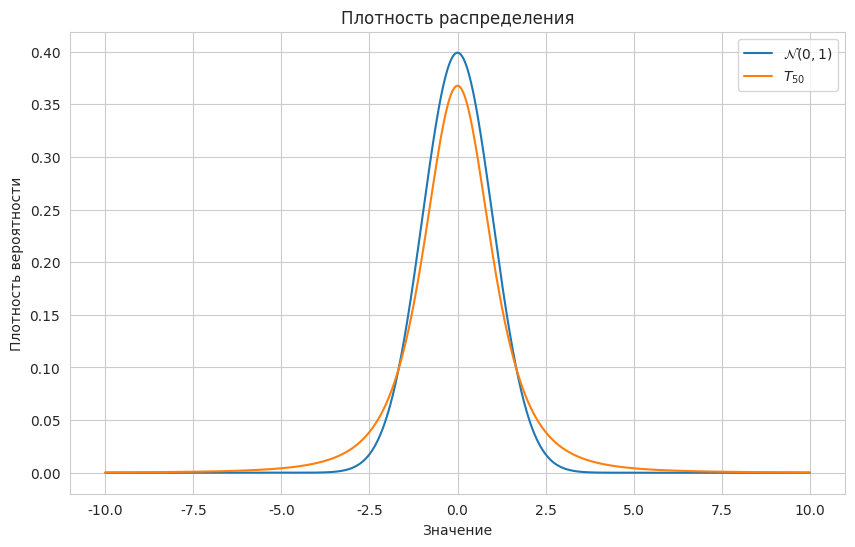
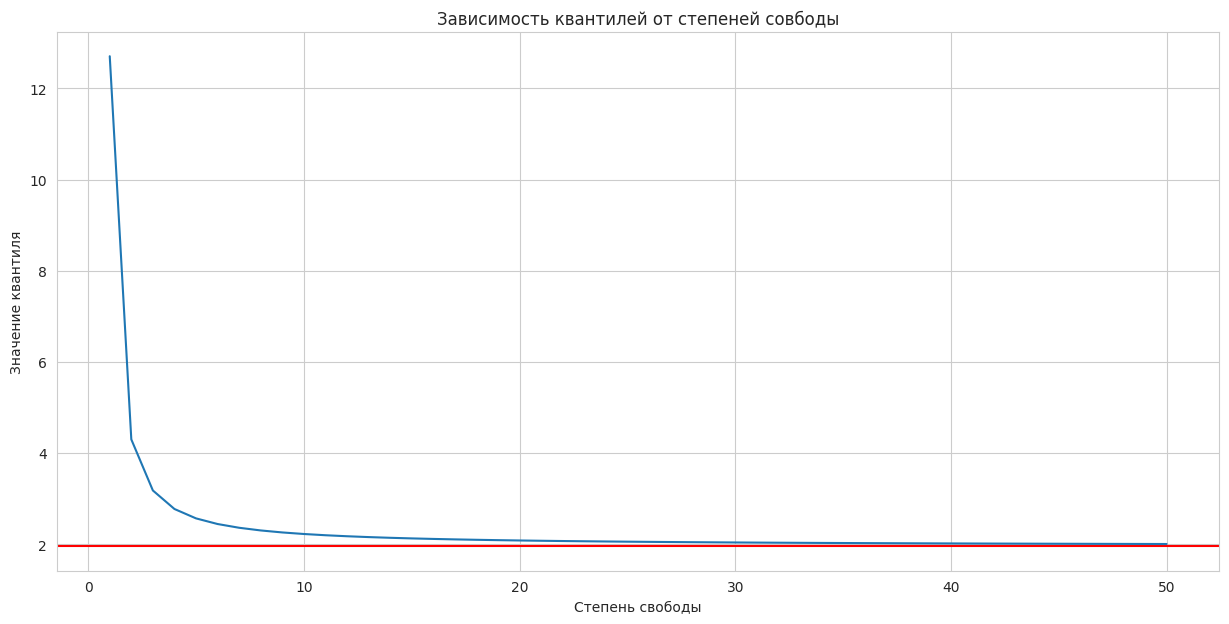
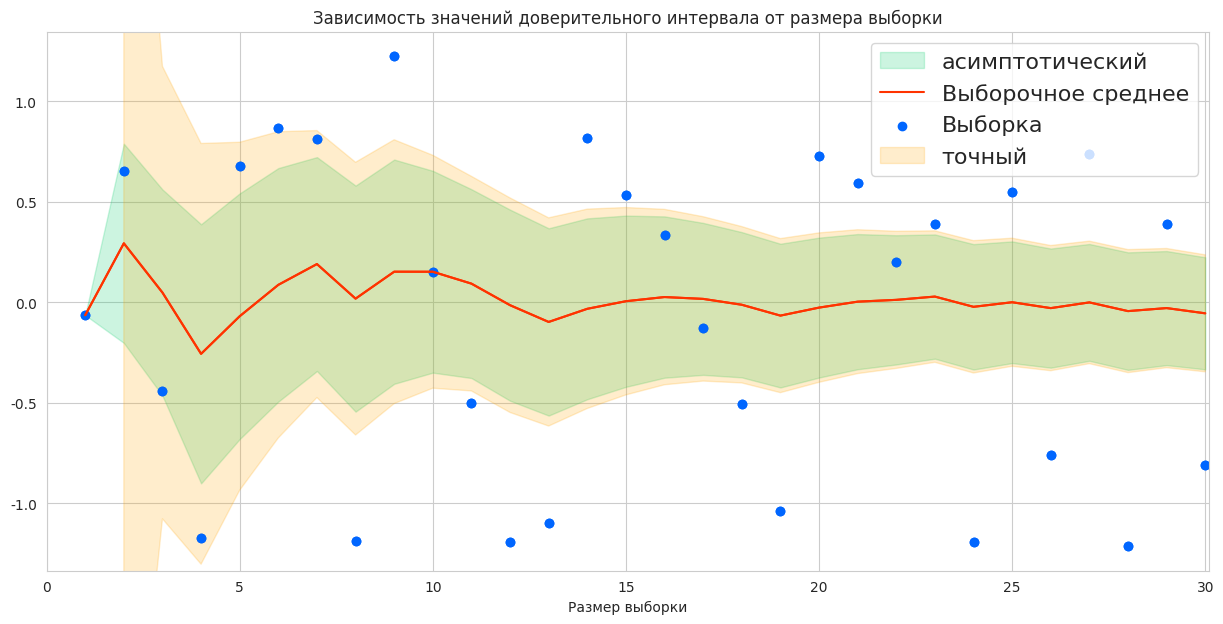
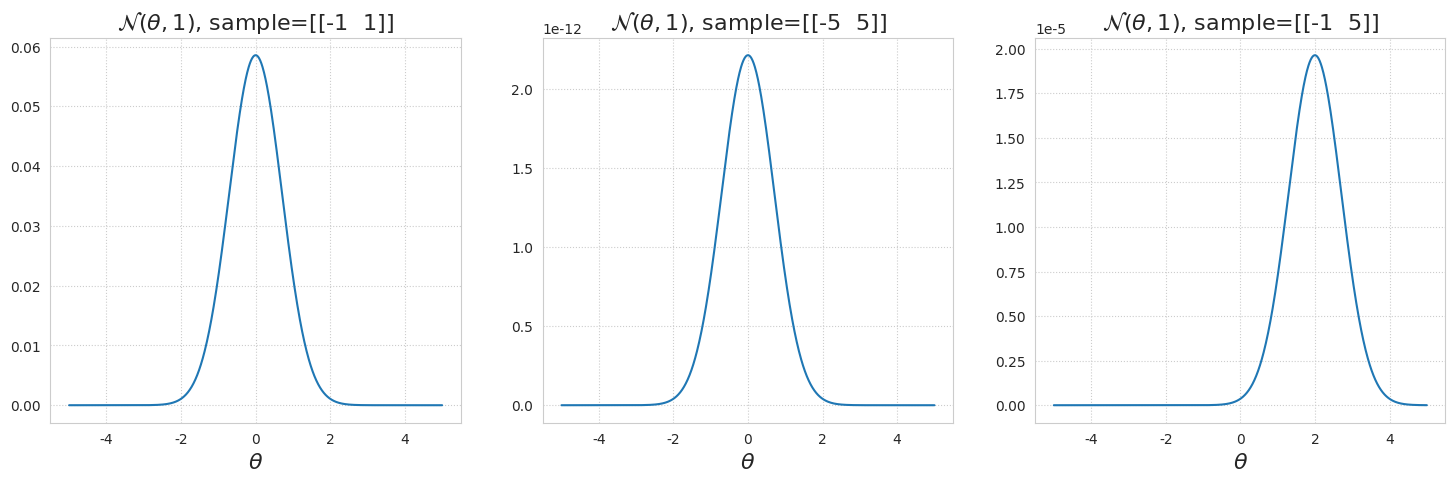

The matplotlib source for these figures, in order:
import numpy as np
import scipy.stats as sps
import matplotlib.pyplot as plt
import pandas as pd
import seaborn as sns

%matplotlib inline
sns.set_style("whitegrid")

sps.t(df=50).rvs(4)

x = np.linspace(-10, 10, 1000)

pdf_normal = sps.norm.pdf(x)
pdf_student = sps.t(df = 3).pdf(x)

plt.figure(figsize = (10, 6))
plt.plot(x, pdf_normal, label = r'$\mathcal{N}(0, 1)$')
plt.plot(x, pdf_student, label = r'$T_{50}$')

plt.title(r'Плотность распределения')
plt.xlabel('Значение')
plt.ylabel('Плотность вероятности')

plt.legend()
plt.grid(True)
plt.show()

sps.norm(loc=0, scale=1).ppf(0.05)

sps.t(loc=0, scale=1, df=5).ppf(0.05)

alpha = 0.95
dfs =  np.array([i for i in range(51)])    # массив степеней свобод

quantile = [sps.t(loc = 0, scale = 1, df = i).ppf((1 + alpha)/2) for i in dfs]
norm_quantile = sps.norm.ppf((1 + alpha)/2)

plt.figure(figsize = (15, 7))

plt.axhline(norm_quantile, color = 'r')
plt.plot(dfs, quantile)

plt.title('Зависимость квантилей от степеней совбоды')
plt.xlabel('Степень свободы')
plt.ylabel('Значение квантиля')
plt.show()

sample_size = 30
sample = sps.norm.rvs(sample_size)  # выборка

mean_sample = np.mean(sample)
std_sample = np.std(sample)
alpha = 0.95
z = sps.norm.ppf((1 + alpha)/2)

# асимпотические ДИ
asymptotic_ci =  [mean_sample - (z * std_sample)/np.sqrt(sample_size),
                  mean_sample + (z * std_sample)/np.sqrt(sample_size)]

t = sps.t.ppf((1 + alpha)/2, df = sample_size - 1)

# точные ДИ
precise_ci = [mean_sample - (t * std_sample)/np.sqrt(sample_size - 1),
              mean_sample + (t * std_sample)/np.sqrt(sample_size - 1)]

print(asymptotic_ci, precise_ci)

def calculate_asymptotic_confidence_intervals(sample, alpha=0.95):
    '''
    Функция для вычисления асимптотического доверительного интервала
        параметра сдвига для всех подвыборок выборки
    param sample: выборка,
    param alpha: уровень доверия

    return: асимптотический доверительный интервал
    '''
    N = sample.shape[0]
    k = np.arange(N) + 1

    means = np.cumsum(sample) / k
    z = sps.norm().ppf((1 + alpha)/2)
    sigmas = np.sqrt(np.cumsum(sample**2) / k - (np.cumsum(sample) / k)**2)

    return means - z * sigmas / np.sqrt(k), means + z * sigmas / np.sqrt(k)


def calculate_confidence_intervals(sample, alpha=0.95):
    '''
    Функция для вычисления неасимптотического доверительного интервала
        параметра сдвига для всех подвыборок выборки
    param sample: выборка,
    param alpha: уровень доверия

    return: неасимптотический доверительный интервал
    '''
    N = sample.shape[0]
    k = np.arange(N) + 1

    means = np.cumsum(sample) / k
    sigmas = np.sqrt(np.cumsum(sample**2) / k - (np.cumsum(sample) / k)**2)
    T_k = sps.t(df = (np.arange(N))).ppf((1 + alpha)/2)

    return (means - T_k*sigmas/np.sqrt(k), means + T_k*sigmas/np.sqrt(k))

def draw_confidence_interval(
    left, right, estimation=None, sample=None,
    ylim=(-10, 10), color_estimation='#FF3300', color_interval='#00CC66',
    color_sample='#0066FF', label_estimation='Оценка',
    sample_label='Семпл', interval_label=None
):
    '''
    Рисует доверительный интервал и оценку в зависимости от размера выборки.

    :param left: левые границы интервалов (в зависимости от n)
    :param right: правые границы интервалов (в зависимости от n)
    :param estimation: оценки (в зависимости от n)
    :param sample: выборка
    :param ylim: ограничение вертикальной оси
    :param color_estimation: цвет оценки
    :param color_interval: цвет интервала
    :param color_sample: цвет выборки
    :param label_estimation: подпись для оценки
    '''

    time = np.arange(len(left)) + 1

    assert len(time) == len(right)

    plt.fill_between(time, right, left, color = color_interval, alpha = 0.2, label = interval_label)
    plt.plot(time, estimation, color = color_estimation, label = label_estimation)
    plt.scatter(time, sample, color = color_sample, label = sample_label)

    plt.legend(fontsize = 16)
    plt.ylim(ylim)
    plt.xlim(0, time[-1] + 0.1)
    plt.xlabel('Размер выборки')
    plt.title('Зависимость значений \
доверительного интервала от размера выборки')
    plt.grid()

sample = sps.norm().rvs(sample_size)
estimation = np.cumsum(sample)/(np.arange(sample_size) + 1)
left_as, right_as = calculate_asymptotic_confidence_intervals(sample, alpha = 0.95)
left, right = calculate_confidence_intervals(sample, alpha = 0.95)

plt.figure(figsize = (15, 7))

draw_confidence_interval(
    left_as, right_as, estimation = estimation, sample = sample,
    ylim = (None, None), color_estimation = '#FF3300', color_interval = '#00CC66',
    color_sample = '#0066FF', label_estimation = 'Выборочное среднее', sample_label = 'Выборка', interval_label = 'асимптотический'
)

draw_confidence_interval(
    left, right, estimation = estimation, sample = sample,
    ylim = (None, None), color_estimation = '#FF3300', color_interval = 'orange',
    color_sample = '#0066FF', label_estimation = None, sample_label = None, interval_label = 'точный'
)

def draw_likelihood(density_function, grid, samples, label):
    """Изображает график функции правдоподобия для каждой из 3 выборок.

    Аргументы:
    density_function --- функция, считающая плотность (обычную или дискретную).
        На вход данная функция должна принимать массив размера (1, len_sample)
        и возвращать массив размера (len_grid, len_sample).
    grid --- массив размера (len_grid, 1) --- сетка для построения графика;
    samples --- три выборки;
    label --- latex-код параметрической модели.
    """
    assert len(samples) == 3, "Число выборок не равно 3."

    plt.figure(figsize=(18, 5))
    for i, sample in enumerate(samples):
        sample = np.array(sample)[np.newaxis, :]
        likelihood = density_function(sample).prod(axis=1)

        plt.subplot(1, 3, i+1)
        plt.plot(grid, likelihood)
        plt.xlabel('$\\theta$', fontsize=16)
        plt.grid(ls=':')
        plt.title(label + ', sample=' + str(sample), fontsize=16)
    plt.show()

grid = np.linspace(-5, 5, 1000).reshape((-1, 1))
draw_likelihood(sps.norm(loc=grid).pdf, grid,
                [[-1, 1], [-5, 5], [-1, 5]], '$\\mathcal{N}(\\theta, 1)$')

# ваш код

sample = sps.norm.rvs(size=10**5)
likelihood = sps.norm.pdf(sample).prod()
print(likelihood)

# ваш код